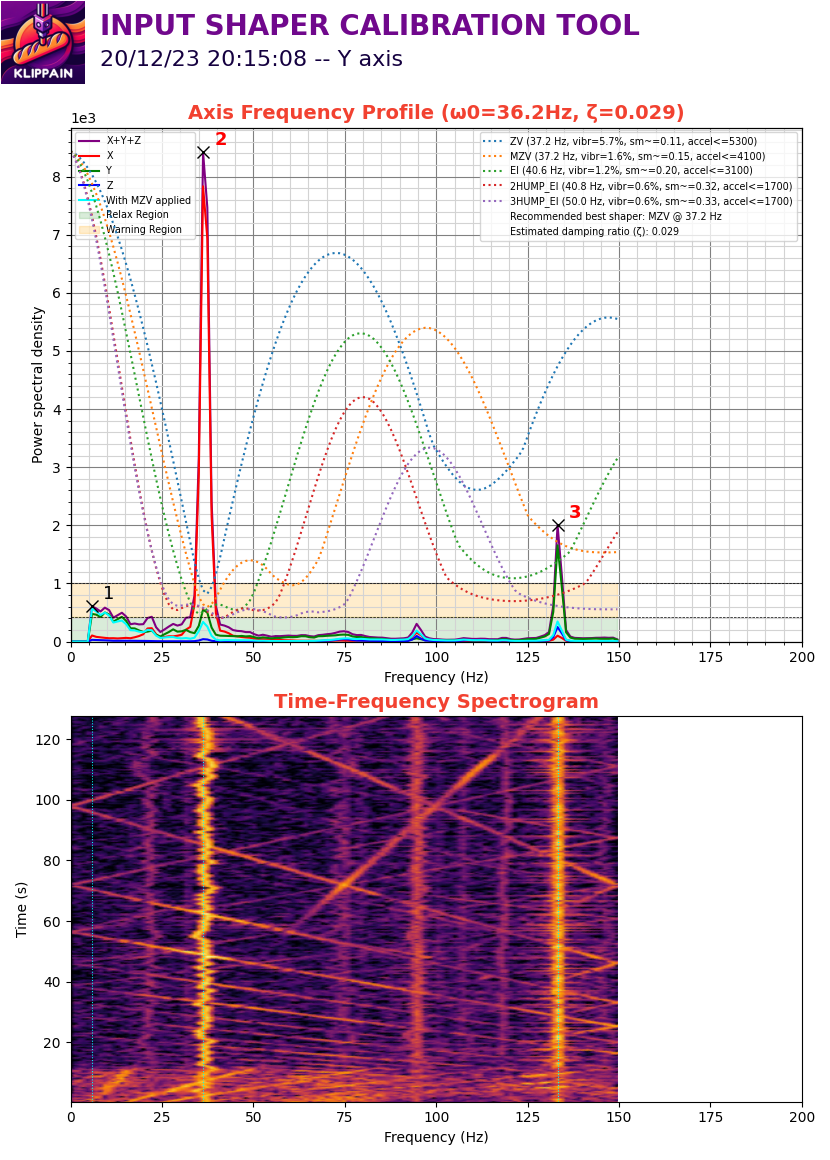

Values plotted in this chart, from the file beside it:
#time, accel_x, accel_y, accel_z
874.6, 938, 459.4, -9265
874.6, 1225, -402, -10394
874.6, -19.14, 497.7, -9399
874.6, -631.7, 727.4, -9418
874.6, -938, 1972, -9954
874.6, 268, 363.7, -9801
874.6, 268, 1474, -9188
874.7, 1531, -76.57, -9705
874.7, 1857, 478.6, -9131
874.7, 650.8, 631.7, -9897
874.7, -670, 1110, -9744
874.7, -1110, 76.57, -9571
874.7, -555.1, 1685, -9476
874.7, -727.4, 1110, -9897
874.7, 1053, 344.6, -9629
874.7, 1972, 1321, -8997
874.7, 1704, -708.3, -9954
874.7, 1512, 650.8, -9801
874.7, -421.1, 2067, -9590
874.7, -938, 4231, -8997
874.7, -976.3, 4192, -9227
874.7, 1283, -3388, -9514
874.7, 1493, -1034, -9686
874.7, 1455, -3063, -9973
874.7, 842.3, 3618, -8270
874.7, 1129, 440.3, -9801
874.7, 516.8, 114.9, -9686
874.7, 57.43, 1493, -9342
874.7, -784.8, 3120, -9284
874.7, -689.1, 1953, -9476
874.7, 861.4, 1455, -9495
874.7, 1665, 555.1, -8863
874.7, 1876, -95.71, -9456
874.7, 1397, -918.8, -9935
874.7, 76.57, 612.6, -9610
874.7, -440.3, 1225, -9533
874.7, -670, 1015, -9610
874.7, -306.3, 1091, -9552
874.7, 402, 1072, -9744
874.8, 1359, 765.7, -9246
874.8, 1397, 402, -9418
874.8, 536, -38.29, -9820
874.8, -516.8, 2240, -9399
874.8, -727.4, -38.29, -9744
874.8, -268, 1110, -9188
874.8, -593.4, -287.1, -10337
874.8, 1206, 1187, -9035
874.8, 1608, -4154, -10203
874.8, 1570, -3503, -10146
874.8, 440.3, -1168, -9667
874.8, 57.43, 2661, -9418
874.8, -421.1, 957.1, -9533
874.8, -287.1, -2642, -10509
874.8, 0.000000, 3025, -9361
874.8, 229.7, 6011, -9456
874.8, 1206, 5494, -8231
874.8, 1627, -1340, -9437
874.8, 1340, -938, -10222
874.8, 631.7, 1780, -9380
874.8, -650.8, 1512, -9303
... 38,303 more rows
